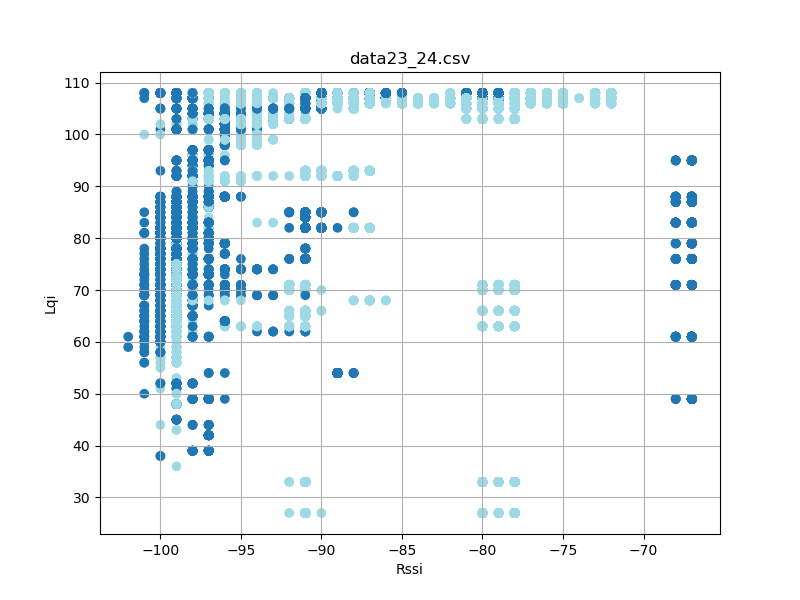

Values plotted in this chart, from the file beside it:
timestamp, rssi, lqi, device_id
'2023-08-26 12:26:47, 800', -91, 105, 24
'2023-08-26 12:26:47, 801', -97, 42, 23
'2023-08-26 12:26:47, 894', -97, 42, 23
'2023-08-26 12:26:47, 895', -91, 105, 24
'2023-08-26 12:26:47, 988', -97, 42, 23
'2023-08-26 12:26:47, 989', -91, 105, 24
'2023-08-26 12:26:48, 081', -91, 105, 24
'2023-08-26 12:26:48, 082', -97, 42, 23
'2023-08-26 12:26:48, 176', -91, 105, 24
'2023-08-26 12:26:48, 176', -97, 42, 23
'2023-08-26 12:26:48, 269', -97, 42, 23
'2023-08-26 12:26:48, 270', -91, 105, 24
'2023-08-26 12:26:48, 363', -97, 42, 23
'2023-08-26 12:26:48, 364', -91, 105, 24
'2023-08-26 12:26:48, 457', -97, 42, 23
'2023-08-26 12:26:48, 458', -91, 105, 24
'2023-08-26 12:26:48, 550', -91, 105, 24
'2023-08-26 12:26:48, 551', -97, 42, 23
'2023-08-26 12:26:48, 644', -91, 105, 24
'2023-08-26 12:26:48, 645', -97, 42, 23
'2023-08-26 12:26:48, 738', -97, 42, 23
'2023-08-26 12:26:48, 738', -91, 105, 24
'2023-08-26 12:26:48, 832', -97, 42, 23
'2023-08-26 12:26:48, 833', -91, 105, 24
'2023-08-26 12:26:48, 926', -97, 42, 23
'2023-08-26 12:26:48, 926', -92, 105, 24
'2023-08-26 12:26:49, 019', -91, 105, 24
'2023-08-26 12:26:49, 020', -97, 42, 23
'2023-08-26 12:26:49, 114', -92, 105, 24
'2023-08-26 12:26:49, 114', -97, 42, 23
'2023-08-26 12:26:49, 300', -97, 42, 23
'2023-08-26 12:26:49, 301', -91, 105, 24
'2023-08-26 12:26:49, 395', -97, 42, 23
'2023-08-26 12:26:49, 395', -91, 105, 24
'2023-08-26 12:26:49, 488', -91, 105, 24
'2023-08-26 12:26:49, 489', -97, 42, 23
'2023-08-26 12:26:49, 582', -91, 105, 24
'2023-08-26 12:26:49, 583', -97, 42, 23
'2023-08-26 12:26:49, 676', -91, 105, 24
'2023-08-26 12:26:49, 677', -97, 42, 23
'2023-08-26 12:26:49, 769', -97, 42, 23
'2023-08-26 12:26:49, 770', -91, 105, 24
'2023-08-26 12:26:49, 864', -97, 42, 23
'2023-08-26 12:26:49, 864', -91, 105, 24
'2023-08-26 12:26:49, 957', -91, 105, 24
'2023-08-26 12:26:49, 958', -97, 42, 23
'2023-08-26 12:26:50, 051', -91, 105, 24
'2023-08-26 12:26:50, 051', -97, 42, 23
'2023-08-26 12:26:50, 145', -91, 105, 24
'2023-08-26 12:26:50, 145', -97, 42, 23
'2023-08-26 12:26:50, 238', -97, 42, 23
'2023-08-26 12:26:50, 239', -91, 105, 24
'2023-08-26 12:26:50, 332', -97, 42, 23
'2023-08-26 12:26:50, 333', -91, 105, 24
'2023-08-26 12:26:50, 425', -91, 105, 24
'2023-08-26 12:26:50, 426', -97, 42, 23
'2023-08-26 12:26:50, 520', -92, 105, 24
'2023-08-26 12:26:50, 520', -97, 42, 23
'2023-08-26 12:26:50, 613', -97, 42, 23
'2023-08-26 12:26:50, 614', -91, 105, 24
... 27,038 more rows
